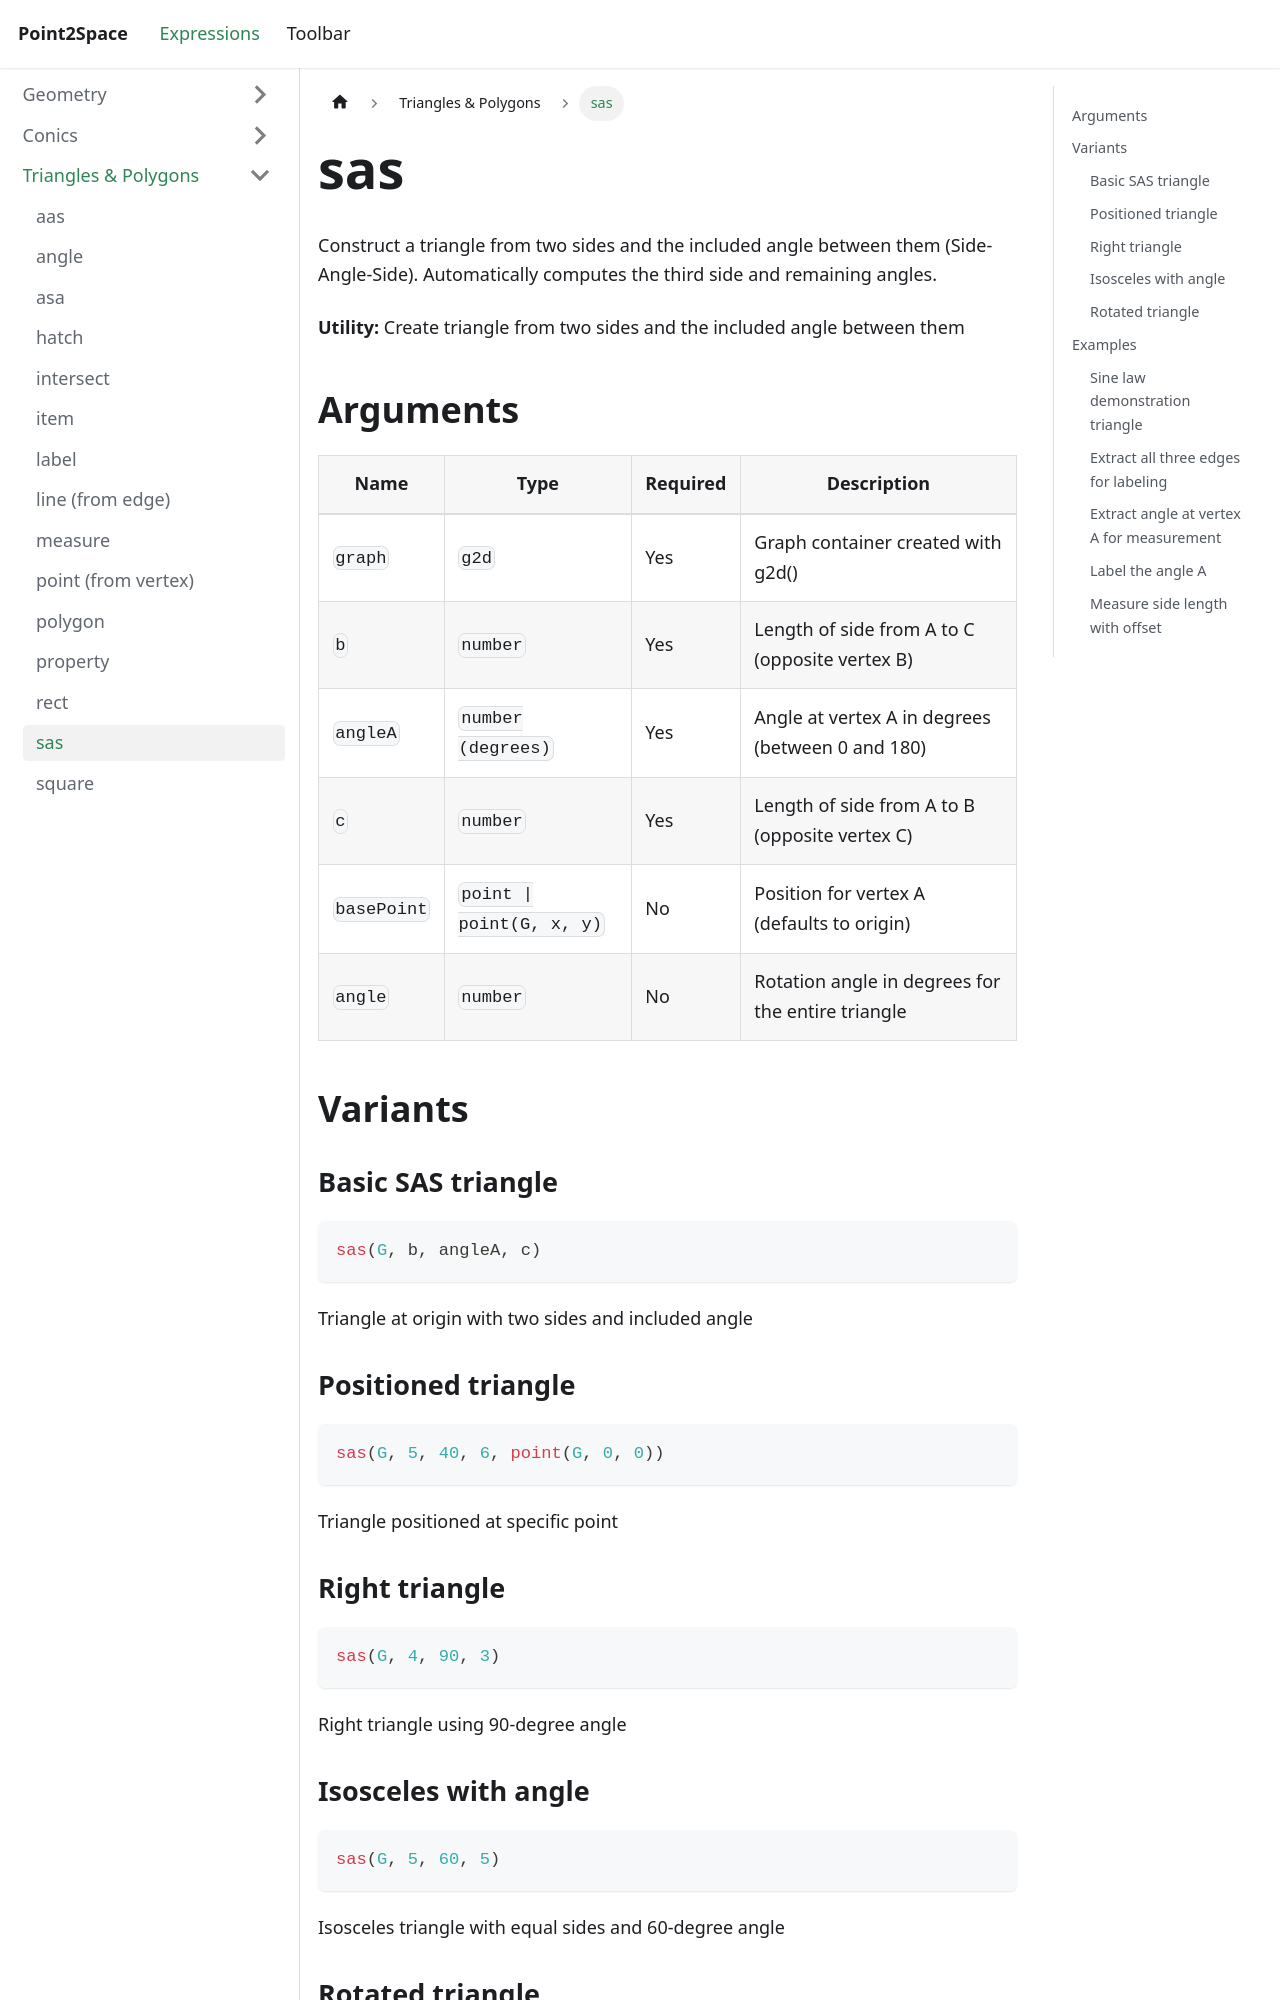

repository: provility/p2s-docs · page: expressions/triangle-polygon/sas/index.html · generator: docusaurus

---
title: sas
sidebar_label: sas
---

# sas

Construct a triangle from two sides and the included angle between them (Side-Angle-Side). Automatically computes the third side and remaining angles.

**Utility:** Create triangle from two sides and the included angle between them

## Arguments

| Name | Type | Required | Description |
|------|------|----------|-------------|
| `graph` | `g2d` | Yes | Graph container created with g2d() |
| `b` | `number` | Yes | Length of side from A to C (opposite vertex B) |
| `angleA` | `number (degrees)` | Yes | Angle at vertex A in degrees (between 0 and 180) |
| `c` | `number` | Yes | Length of side from A to B (opposite vertex C) |
| `basePoint` | `point \| point(G, x, y)` | No | Position for vertex A (defaults to origin) |
| `angle` | `number` | No | Rotation angle in degrees for the entire triangle |

## Variants

### Basic SAS triangle

```js
sas(G, b, angleA, c)
```

Triangle at origin with two sides and included angle

### Positioned triangle

```js
sas(G, 5, 40, 6, point(G, 0, 0))
```

Triangle positioned at specific point

### Right triangle

```js
sas(G, 4, 90, 3)
```

Right triangle using 90-degree angle
